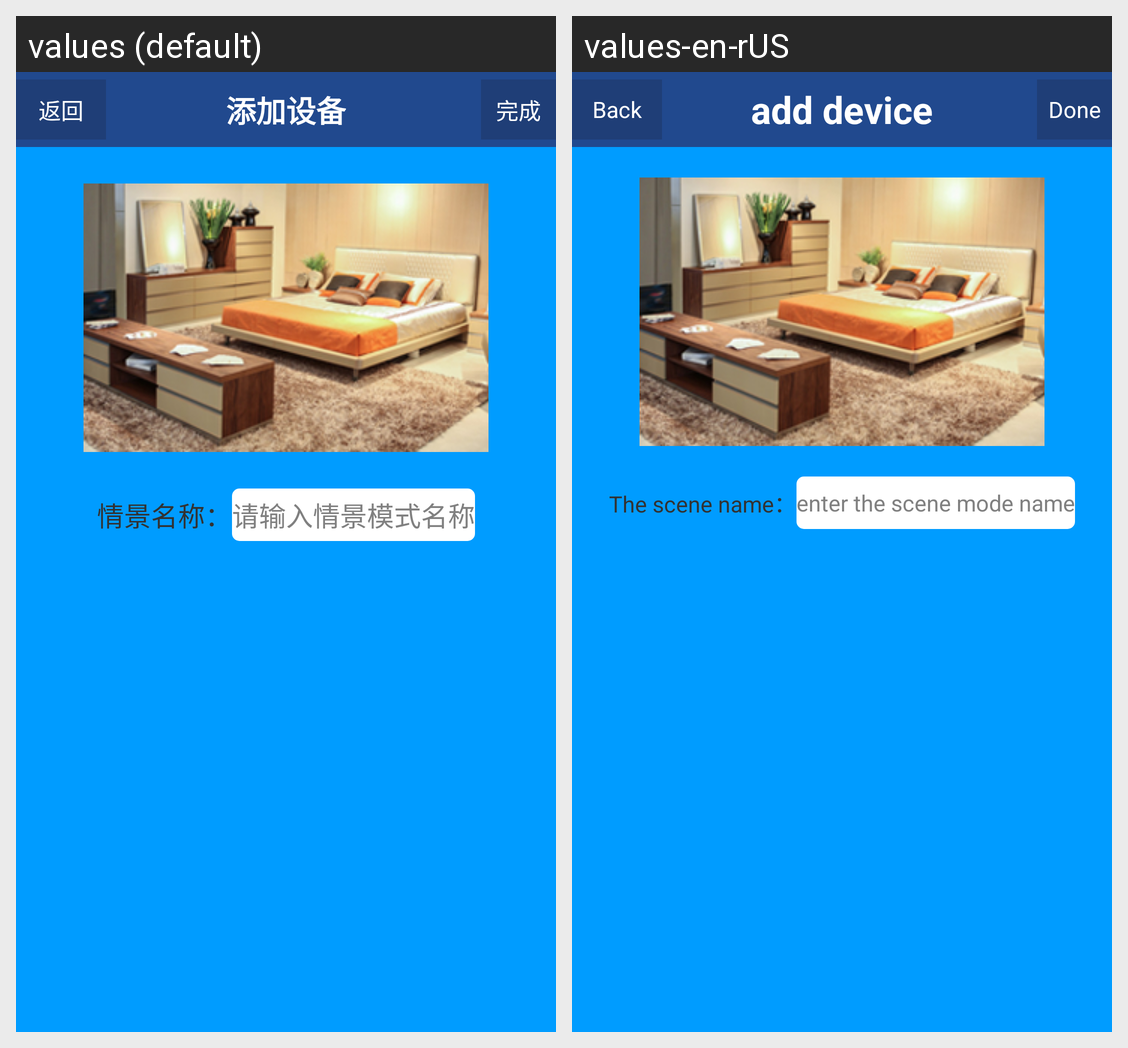

Here is an Android app screen in its default locale and in the app's own translations. Write out the translated-string differences for the strings that appear on this screen.
Android screen res/layout/csst_modeladd_name.xml rendered under 2 locales, left to right: values (default), values-en-rUS. Device: Nexus 5 (rendered at 1080×1920; each locale shown at half size, 540×960, under a caption strip naming it); theme AppTheme.
Strings drawn on this screen, with the default value and each locale's value (text and hints the layout hard-codes, and strings that could not be matched under every locale, appear in the picture but are not listed):

csst_model_name_tag
  values: 情景名称：
  values-en-rUS: The scene name：

csst_model_name_tip
  values: 请输入情景模式名称
  values-en-rUS: enter the scene mode name

csst_back
  values: 返回
  values-en-rUS: Back

csst_adddevice
  values: 添加设备
  values-en-rUS: add device

csst_done
  values: 完成
  values-en-rUS: Done
